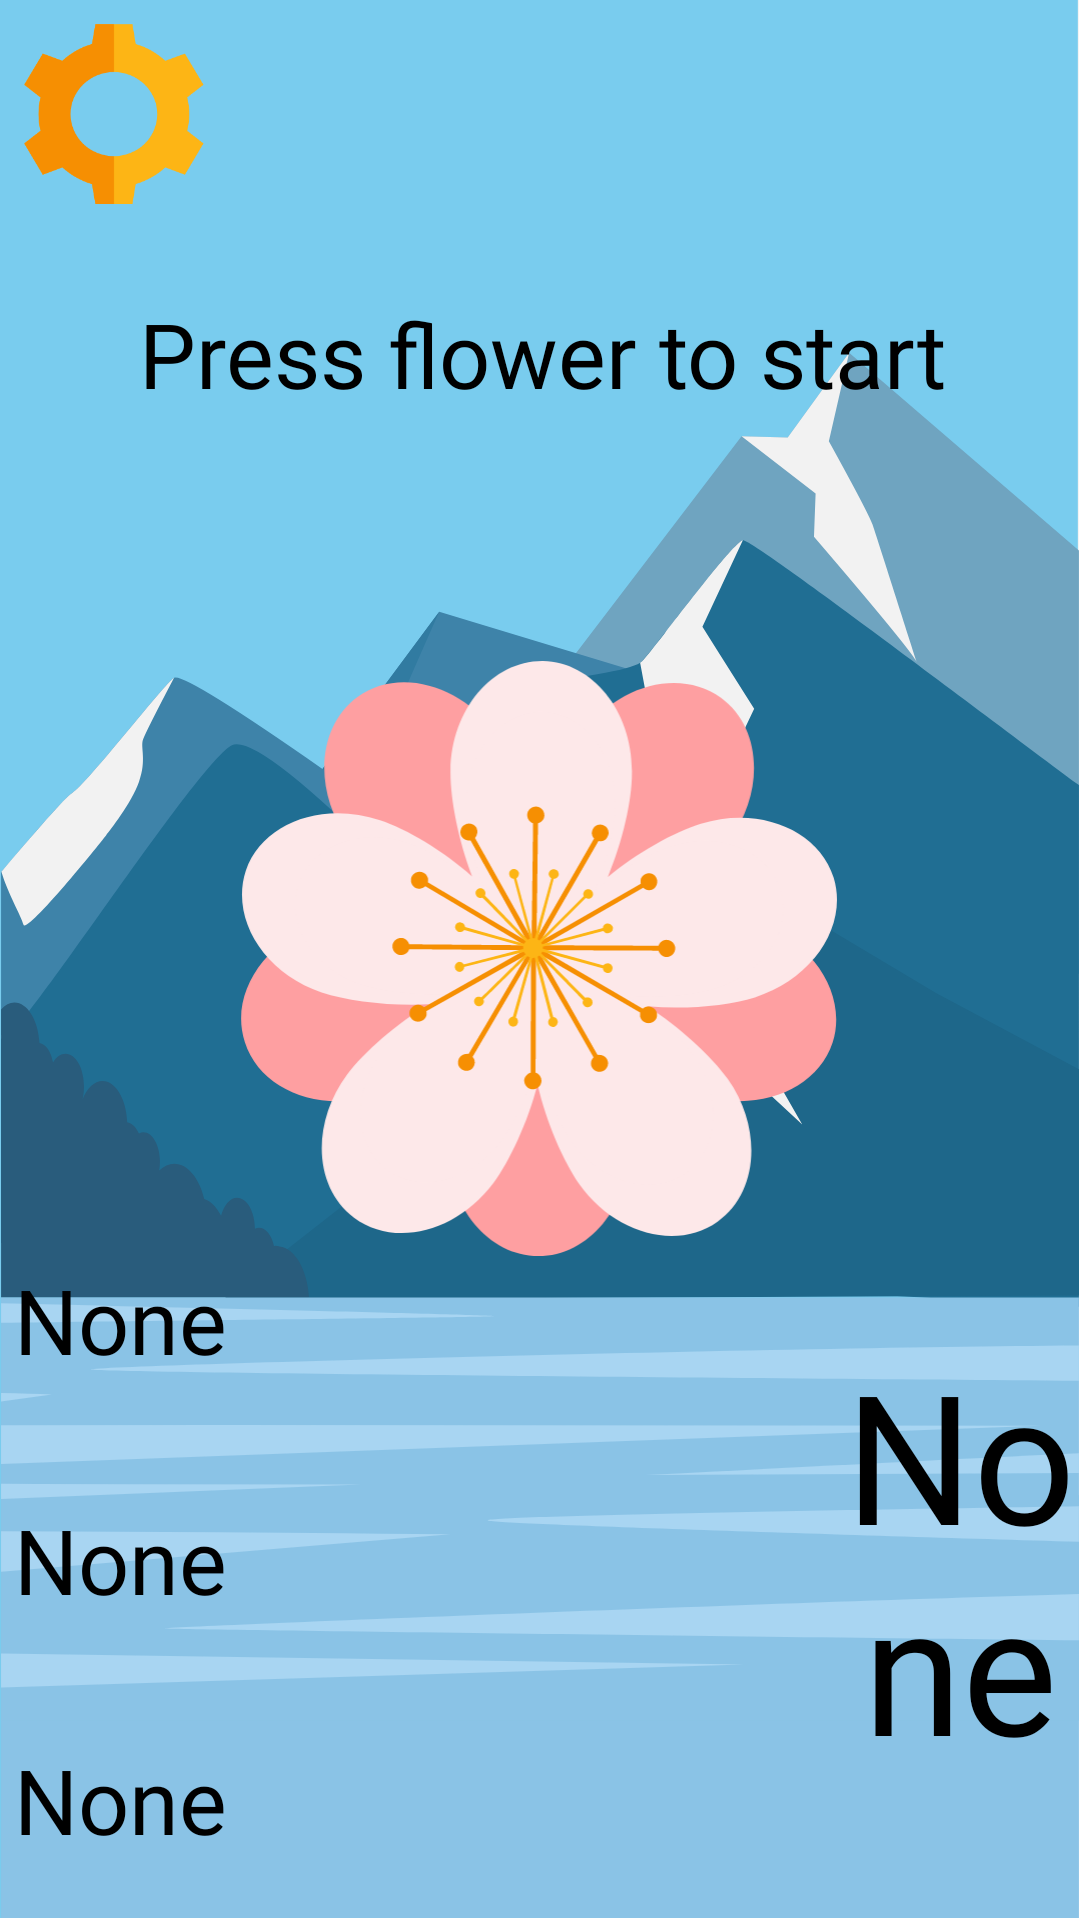

Write the Android layout XML for this screen, with the resource values it uses.
<!-- AndroidManifest.xml: application theme My_Theme -->
<!-- res/layout/fragment_start_screen.xml -->
<?xml version="1.0" encoding="utf-8"?>
<androidx.constraintlayout.widget.ConstraintLayout xmlns:android="http://schemas.android.com/apk/res/android"
    xmlns:app="http://schemas.android.com/apk/res-auto"
    xmlns:tools="http://schemas.android.com/tools"
    android:id="@+id/title_constraint"
    android:layout_width="match_parent"
    android:layout_height="match_parent"
    android:background="@drawable/ic_background"

    tools:context=".StartScreen"
    tools:layout_editor_absoluteY="81dp">

    <TextView
        android:id="@+id/start_text"
        android:layout_width="368dp"
        android:layout_height="100dp"
        android:layout_marginTop="68dp"
        android:fontFamily="@font/uriallight"
        android:gravity="center"
        android:text="@string/start"
        android:textAlignment="center"
        android:textAllCaps="false"
        android:textColor="@color/black"
        android:textSize="30sp"
        app:layout_constraintEnd_toEndOf="parent"
        app:layout_constraintHorizontal_bias="0.488"
        app:layout_constraintStart_toStartOf="parent"
        app:layout_constraintTop_toTopOf="parent" />

    <ImageButton
        android:id="@+id/start_button"
        android:layout_width="200dp"
        android:layout_height="200dp"
        android:layout_margin="8dp"
        android:layout_marginBottom="260dp"
        android:background="@null"
        android:contentDescription="@string/todo"
        android:scaleType="centerCrop"
        android:src="@drawable/ic_new_flower2"
        app:layout_constraintBottom_toBottomOf="parent"
        app:layout_constraintEnd_toEndOf="parent"
        app:layout_constraintHorizontal_bias="0.497"
        app:layout_constraintStart_toStartOf="parent"
        app:layout_constraintTop_toTopOf="parent" />

    <ImageButton
        android:id="@+id/time_settings_btn"
        android:layout_width="wrap_content"
        android:layout_height="wrap_content"
        android:layout_marginStart="8dp"
        android:layout_marginTop="8dp"
        android:background="@null"
        android:src="@drawable/ic_new_settings"
        app:layout_constraintStart_toStartOf="parent"
        app:layout_constraintTop_toTopOf="parent"
        android:contentDescription="@string/gotosettings" />

    <TextView
        android:id="@+id/text_hold"
        android:layout_width="80dp"
        android:layout_height="80dp"
        android:text="@string/none"
        android:gravity="center"
        android:textSize="30sp"
        android:textColor="@color/black"
        android:fontFamily="@font/uriallight"
        app:layout_constraintBottom_toTopOf="@+id/text_exhale"
        app:layout_constraintStart_toStartOf="parent" />

    <TextView
        android:id="@+id/text_exhale"
        android:layout_width="80dp"
        android:layout_height="80dp"
        android:text="@string/none"
        android:gravity="center"
        android:textSize="30sp"
        android:textColor="@color/black"
        android:fontFamily="@font/uriallight"
        app:layout_constraintBottom_toBottomOf="parent"
        app:layout_constraintStart_toStartOf="parent" />

    <TextView
        android:id="@+id/text_inhale"
        android:layout_width="80dp"
        android:layout_height="80dp"
        android:text="@string/none"
        android:gravity="center"
        android:textSize="30sp"
        android:textColor="@color/black"
        android:fontFamily="@font/uriallight"
        app:layout_constraintBottom_toTopOf="@+id/text_hold"
        app:layout_constraintStart_toStartOf="parent" />

    <TextView
        android:id="@+id/text_loops"
        android:layout_width="80dp"
        android:layout_height="160dp"
        android:layout_marginBottom="40dp"
        android:fontFamily="@font/uriallight"
        android:gravity="center"
        android:text="@string/none"
        android:textColor="@color/black"
        android:textSize="60sp"
        app:layout_constraintBottom_toBottomOf="parent"
        app:layout_constraintEnd_toEndOf="parent" />

</androidx.constraintlayout.widget.ConstraintLayout>
<!-- resources referenced by this layout -->
<resources>
  <color name="black">#FF000000</color>
  <!-- drawable ic_background: vector/xml drawable (drawable, 4703 chars, omitted) -->
  <!-- drawable ic_new_flower2: vector/xml drawable (drawable, 5493 chars, omitted) -->
  <!-- drawable ic_new_settings (drawable) -->
  <vector android:height="60dp" android:viewportHeight="167"
      android:viewportWidth="162" android:width="60dp" xmlns:android="http://schemas.android.com/apk/res/android">
      <path android:fillColor="#FDB515" android:pathData="m146.9,99l14.6,11.8 -16.7,29 -17.6,-6.8c-7.5,7.1 -16.6,12.4 -26.7,15.5l-2.9,18.5h-33.4l-3,-18.5c-10.1,-3.1 -19.2,-8.4 -26.7,-15.5l-17.6,6.8 -16.7,-29 14.6,-11.8c-1.1,-5 -1.7,-10.1 -1.7,-15.4 0,-5.3 0.6,-10.5 1.7,-15.5l-14.6,-11.8 16.7,-28.9 17.6,6.7c7.5,-7.1 16.6,-12.4 26.7,-15.5l3,-18.5h33.4l2.9,18.5c10.1,3.1 19.2,8.5 26.7,15.5l17.6,-6.7 16.7,28.9 -14.6,11.8c1.2,5 1.8,10.2 1.8,15.5 0,5.3 -0.6,10.4 -1.8,15.4z"/>
      <path android:fillColor="#F68F02" android:pathData="m80.9,167h-16.7l-3,-18.5c-10.1,-3.1 -19.2,-8.4 -26.7,-15.5l-17.6,6.8l-16.7,-29l14.6,-11.8c-1.1,-5 -1.7,-10.1 -1.7,-15.4c0,-5.3 0.6,-10.5 1.7,-15.5l-14.6,-11.8l16.7,-28.9l17.6,6.7c7.5,-7 16.6,-12.4 26.7,-15.5l3,-18.5h16.7Z"/>
      <path android:fillColor="#79CCEE" android:pathData="M80.9,83.6m-39,0a39,39 0,1 1,78 0a39,39 0,1 1,-78 0"/>
  </vector>
  <string name="gotosettings">goToSettings</string>
  <string name="none">None</string>
  <string name="start">Press flower to start</string>
  <string name="todo">TODO</string>
  <style name="My_Theme" parent="Theme.AppCompat.Light.NoActionBar">
          <item name="windowActionBar">false</item>
          <item name="android:windowLayoutInDisplayCutoutMode">shortEdges</item>
          <item name="windowNoTitle">true</item>
          <item name="android:windowFullscreen">true</item>
      </style>
</resources>
